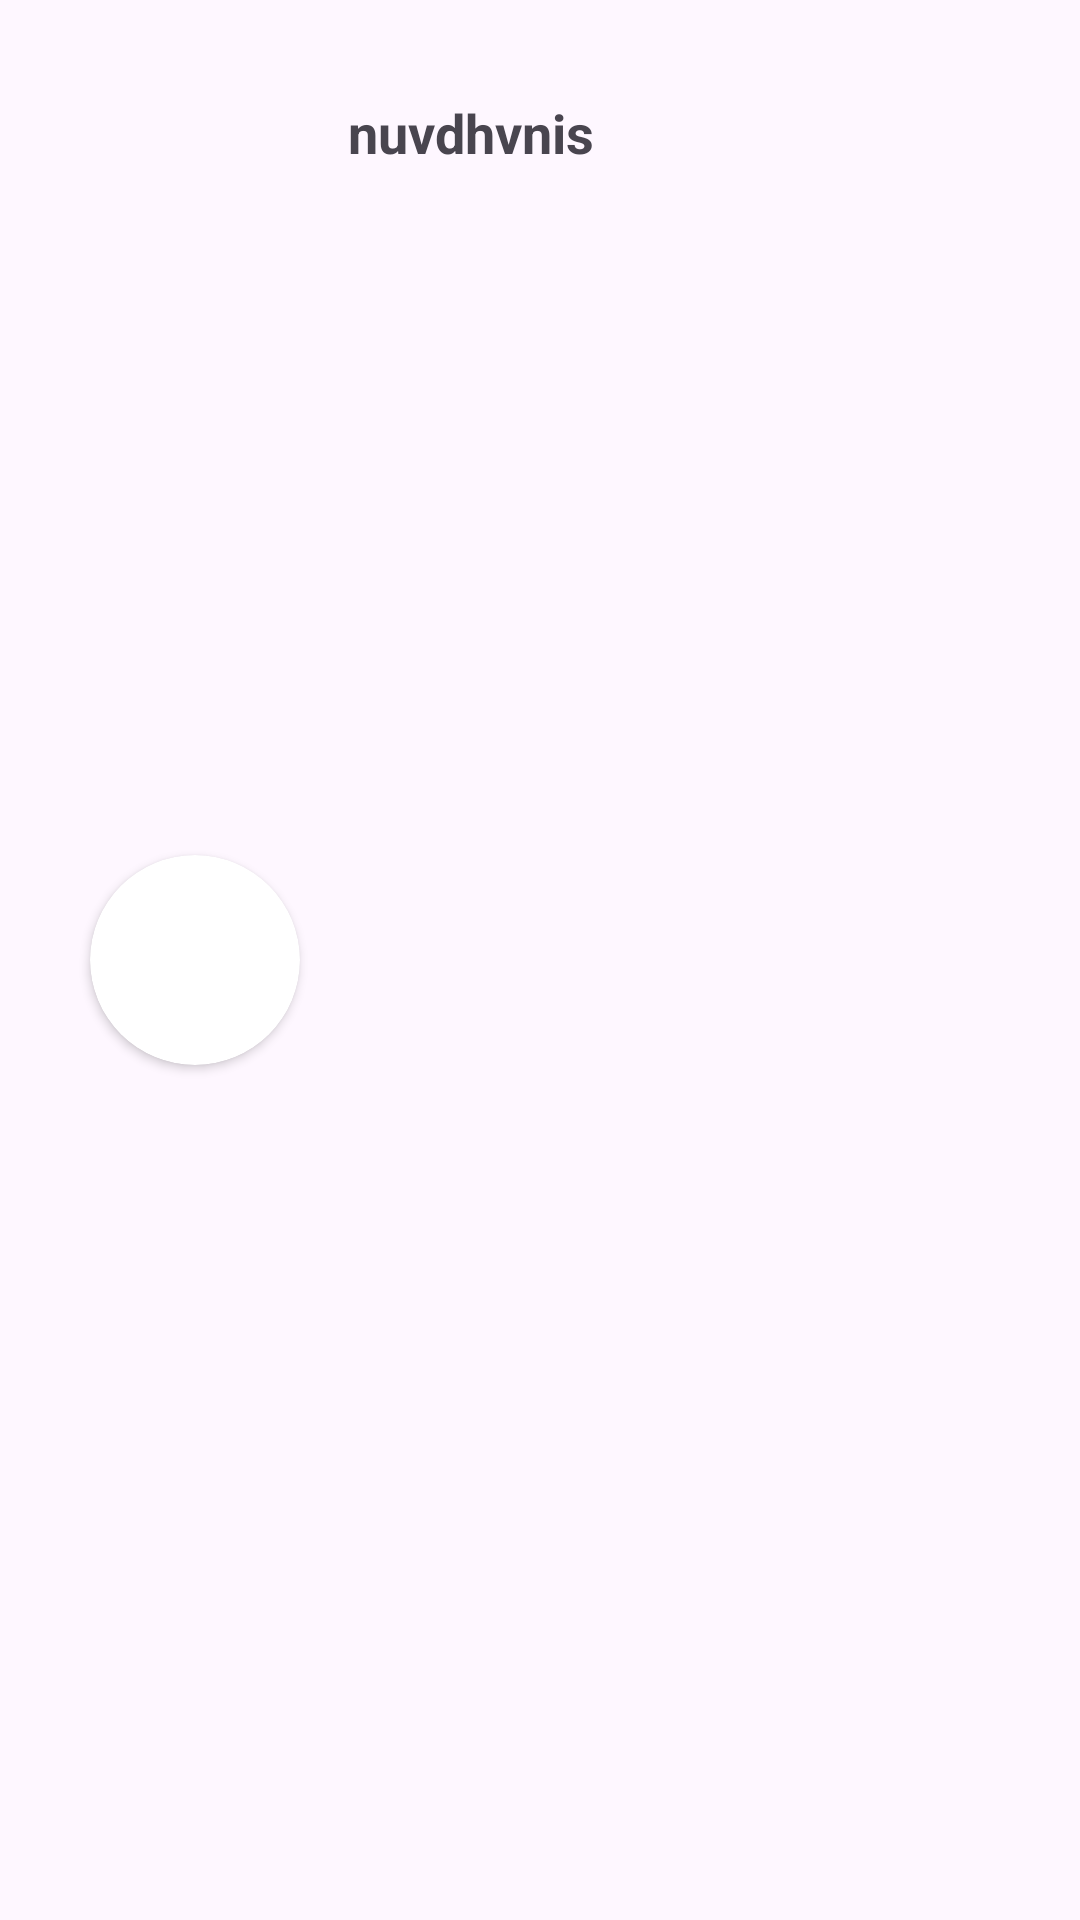

Produce the Android XML layout that renders to this screen, including the resource entries it uses.
<!-- AndroidManifest.xml: application theme Base.Theme.SocialPostPhone -->
<!-- res/layout/friends_item_friends_fragment.xml -->
<?xml version="1.0" encoding="utf-8"?>
<layout xmlns:android="http://schemas.android.com/apk/res/android"
    xmlns:app="http://schemas.android.com/apk/res-auto"
    xmlns:tools="http://schemas.android.com/tools">

    <androidx.constraintlayout.widget.ConstraintLayout
        android:id="@+id/friendsUsersTopContainer"
        android:layout_width="match_parent"
        android:layout_height="wrap_content"
        app:layout_constraintEnd_toEndOf="parent"
        app:layout_constraintStart_toStartOf="parent"
        app:layout_constraintTop_toTopOf="parent">

        <androidx.cardview.widget.CardView
            android:id="@+id/friendsUserImageLayout"
            android:layout_width="wrap_content"
            android:layout_height="wrap_content"
            android:layout_marginTop="10dp"
            android:layout_marginBottom="10dp"
            android:layout_marginStart="30dp"
            app:cardCornerRadius="90dp"
            app:layout_constraintBottom_toBottomOf="parent"
            app:layout_constraintStart_toStartOf="parent"
            app:layout_constraintTop_toTopOf="parent">

            <ImageView
                android:id="@+id/friendPostUserIV"
                android:layout_width="70dp"
                android:layout_height="70dp"
                android:scaleType="center"
                android:src="@drawable/ic_launcher_foreground" />
        </androidx.cardview.widget.CardView>

        <TextView
            android:id="@+id/friendsUserNameTV"
            android:layout_width="wrap_content"
            android:layout_height="wrap_content"
            android:layout_marginStart="16dp"
            android:layout_marginTop="32dp"
            android:text="nuvdhvnis"
            android:textSize="18sp"
            android:textStyle="bold"
            app:layout_constraintStart_toEndOf="@id/friendsUserImageLayout"
            app:layout_constraintTop_toTopOf="parent" />

    </androidx.constraintlayout.widget.ConstraintLayout>
</layout>
<!-- resources referenced by this layout -->
<resources>
  <style name="Base.Theme.SocialPostPhone" parent="Theme.Material3.DayNight.NoActionBar">
          
          
      </style>
</resources>
